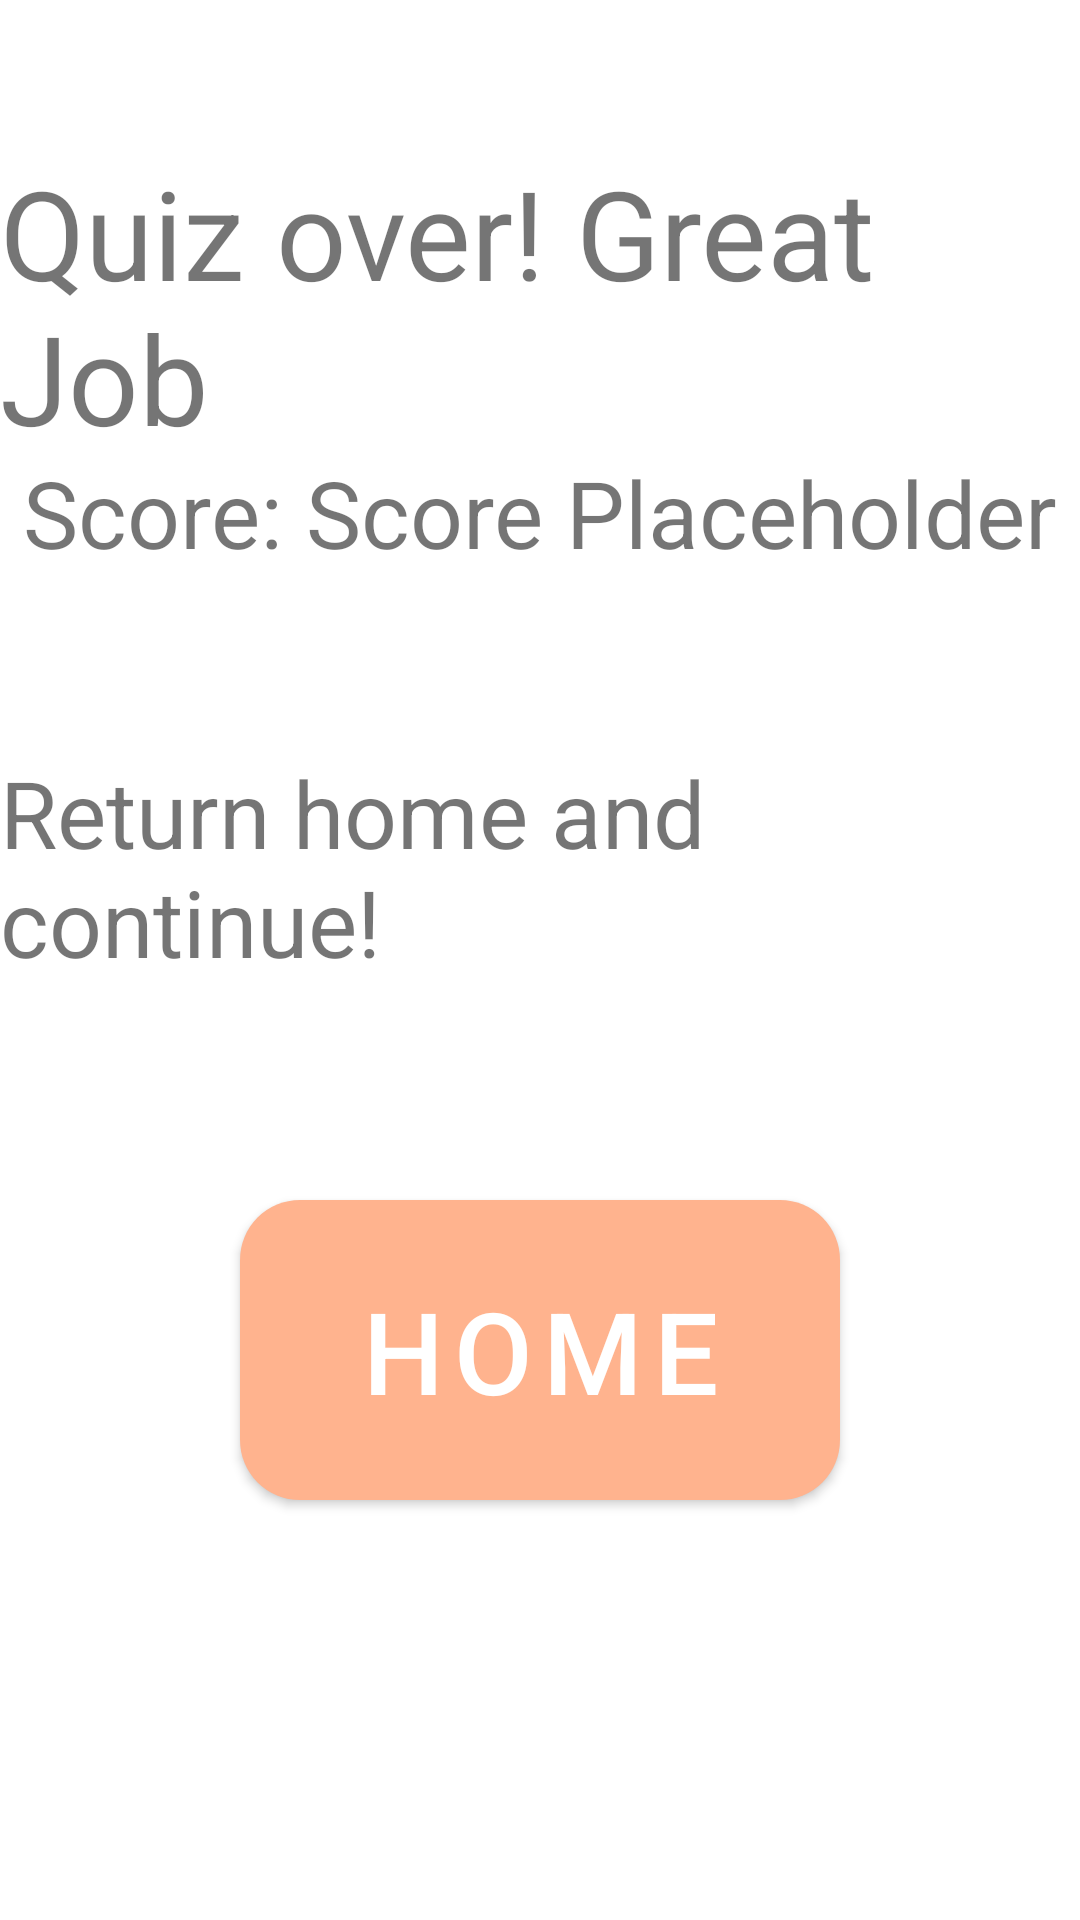

Here is an Android app screen rendered from its layout file. Give the layout XML and the strings, colors and styles it references.
<!-- AndroidManifest.xml: application theme Theme.SimpleSpanish -->
<!-- res/layout/a_0_basic_greetings_menu_quiz_zend.xml -->
<?xml version="1.0" encoding="utf-8"?>
<androidx.constraintlayout.widget.ConstraintLayout xmlns:android="http://schemas.android.com/apk/res/android"
    android:layout_width="match_parent"
    android:id="@+id/a_0_main_quiz_zend"
    android:layout_height="match_parent"
    xmlns:app="http://schemas.android.com/apk/res-auto">

    <TextView
        android:id="@+id/quiz0_quiz_over_textid"
        android:layout_width="wrap_content"
        android:layout_height="wrap_content"
        app:layout_constraintStart_toStartOf="parent"
        app:layout_constraintEnd_toEndOf="parent"
        app:layout_constraintTop_toTopOf="parent"
        android:text="Quiz over! Great Job"
        android:textSize="20pt"
        android:layout_marginTop="50dp"/>

    <TextView
        android:id="@+id/quiz0_quiz_result_textid"
        android:layout_width="wrap_content"
        android:layout_height="wrap_content"
        app:layout_constraintStart_toStartOf="parent"
        app:layout_constraintEnd_toEndOf="parent"
        app:layout_constraintTop_toTopOf="parent"
        android:layout_marginTop="150dp"
        android:text="Score: Score Placeholder"
        android:textSize="15pt"
        />

    <TextView
        android:id="@+id/quiz0_quiz_encouragement_textid"
        android:layout_width="wrap_content"
        android:layout_height="wrap_content"
        app:layout_constraintStart_toStartOf="parent"
        app:layout_constraintEnd_toEndOf="parent"
        app:layout_constraintTop_toTopOf="parent"
        android:layout_marginTop="250dp"
        android:text="Return home and continue!"
        android:textSize="15pt"
        />
    <Button
        android:id="@+id/quiz0_return_home_buttonid"
        android:layout_width="200dp"
        android:layout_height="100dp"
        app:layout_constraintStart_toStartOf="parent"
        app:layout_constraintEnd_toEndOf="parent"
        app:layout_constraintTop_toTopOf="parent"
        android:text="Home"
        android:background="@drawable/ripple_button"
        android:padding="12pt"
        android:layout_marginTop="400dp"
        android:autoSizeTextType="uniform"
        android:autoSizeMaxTextSize="25pt"
        />





</androidx.constraintlayout.widget.ConstraintLayout>
<!-- resources referenced by this layout -->
<resources>
  <!-- drawable ripple_button (drawable) -->
  <selector xmlns:android="http://schemas.android.com/apk/res/android">
      <item android:state_pressed="true"> 
          <ripple android:color="@color/dark_mint"> 
              <item android:drawable="@drawable/button_background_pressed" />
          </ripple> 
      </item>
      <item android:drawable="@drawable/button_background_normal" />  
  </selector>
  <style name="Theme.SimpleSpanish" parent="Theme.MaterialComponents.DayNight.NoActionBar">
              
              <item name="colorPrimary">@color/peach</item>
              <item name="colorPrimaryVariant">@color/black</item>
              <item name="colorSecondary">@color/dark_peach</item>
              <item name="buttonStyle">@style/ThemeRippleStyle</item>
  
          </style>
  <color name="dark_mint">#4BAEA0</color>
  <!-- drawable button_background_pressed (drawable) -->
  <shape xmlns:android="http://schemas.android.com/apk/res/android"
      android:shape="rectangle">
  
      <solid android:color="@color/dark_mint" />
  
      <corners android:radius="20dp" />
  </shape>
  <!-- drawable button_background_normal (drawable) -->
  <shape xmlns:android="http://schemas.android.com/apk/res/android"
      android:shape="rectangle">
  
      <solid android:color="@color/dark_peach" />
      <corners android:radius="20dp" />
  </shape>
  <color name="peach">#FFB38E</color>
  <color name="black">#FF000000</color>
  <color name="dark_peach">#DE8F5F</color>
  <style name="ThemeRippleStyle" parent="Widget.MaterialComponents.Button">
          <item name="android:background">?attr/selectableItemBackground</item>
          <item name="backgroundTint">@color/peach</item>
          <item name="rippleColor">@color/dark_mint</item>
          <item name="android:soundEffectsEnabled">false</item>
      </style>
</resources>
